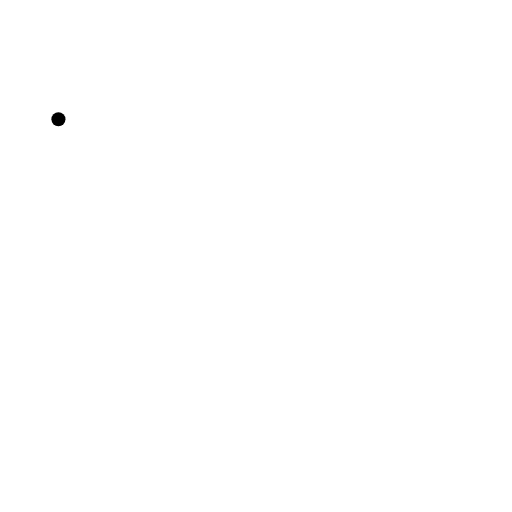
t = 0.00 s
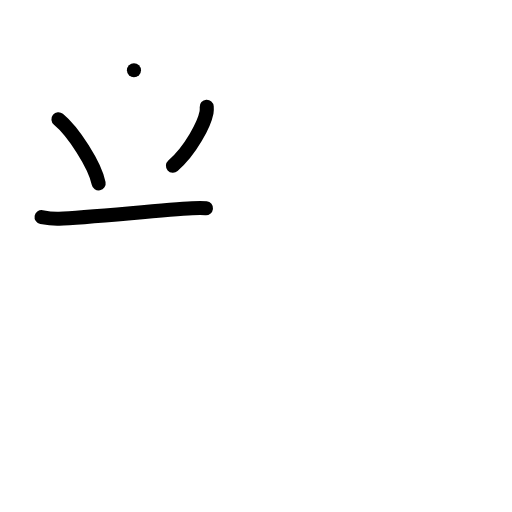
t = 3.00 s
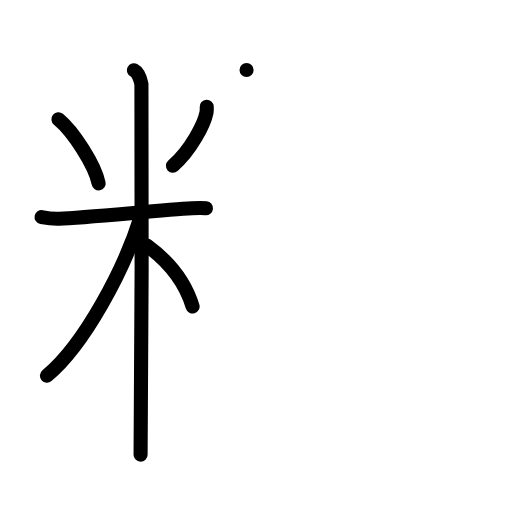
t = 6.00 s
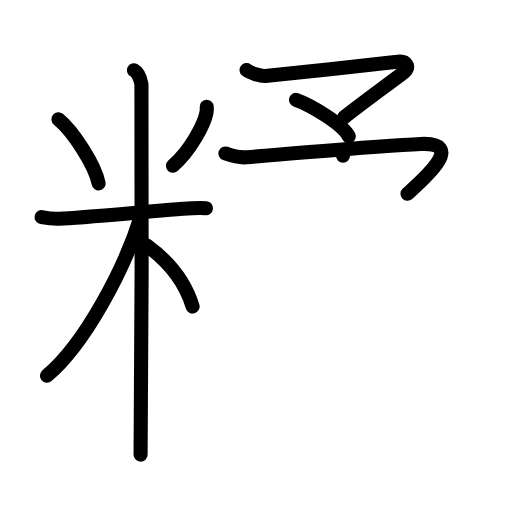
t = 9.00 s
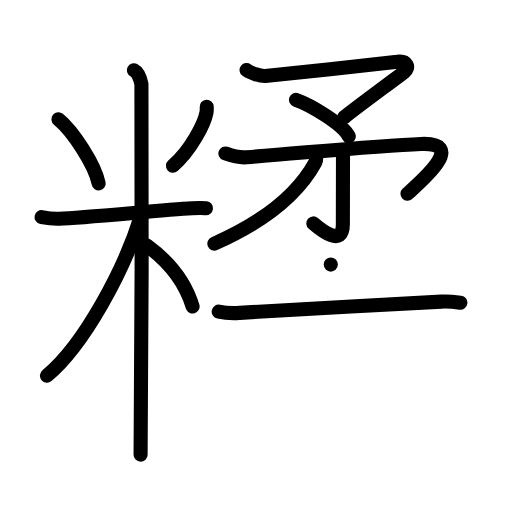
t = 12.00 s
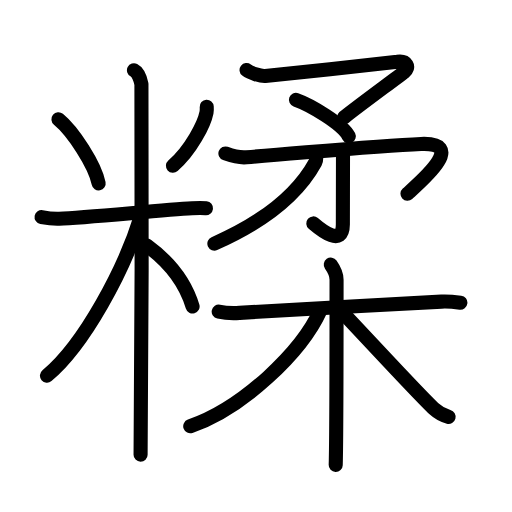
t = 15.00 s

The animated SVG that drew these frames (rendered in a browser with its animation timeline set to each time). Animation: 43 SMIL elements (animate=43); one cycle of 15.00 s.

<?xml version="1.0" encoding="UTF-8"?>
<!--
AniKanjiVG is licensed by CC-BY-SA Paul C. Sommerhoff (https://bitbucket.org/sommerhoff/anikanjivg).
AniKanjiVG uses KanjiVG which is licensed by CC-BY-SA Ulrich Apel (http://kanjivg.tagaini.net).
See also http://creativecommons.org/licenses/by-sa/3.0/
-->
<svg xmlns:kvg='http://kanjivg.tagaini.net' xmlns='http://www.w3.org/2000/svg' width='109' height='109' viewBox='0 0 109 109' style='fill:none;stroke:#000000;stroke-width:3;stroke-linecap:round;stroke-linejoin:round;' id="kvg:kanji_07cc5"><g id="kvg:07cc5" kvg:element="糅"><g id="kvg:07cc5-g1" kvg:element="米" kvg:variant="true" kvg:position="left" kvg:radical="general"><path id="kvg:07cc5-s1" kvg:type="㇔" d="M12.44,25.39c3.1,2.54,7.78,9.71,8.56,13.66"><animate attributeName="d" begin="0.0s" dur="1.0s" from="M12.44,25.39C12.44,25.39,12.44,25.39,12.44,25.39" to="M12.44,25.39c3.1,2.54,7.78,9.71,8.56,13.66" />
</path>
<path id="kvg:07cc5-s2" kvg:type="㇒" d="M44.01,22.72c0.02,0.3,0.04,0.77-0.04,1.19c-0.49,2.51-3.3,8.01-7.15,11.38"><animate attributeName="d" begin="1.0s" dur="0.5s" from="M44.01,22.72C44.01,22.72,44.01,22.72,44.01,22.72" to="M44.01,22.72c0.02,0.3,0.04,0.77-0.04,1.19" />
<animate attributeName="d" begin="1.5s" dur="0.5s" from="M44.01,22.72c0.02,0.3,0.04,0.77-0.04,1.19c0,0,0,0,0,0,0" to="M44.01,22.72c0.02,0.3,0.04,0.77-0.04,1.19c-0.49,2.51-3.3,8.01-7.15,11.38" />
<animate attributeName="d" begin="0s" dur="1.0s" from="M-100,-100" to="M-100,-100" />
</path>
<path id="kvg:07cc5-s3" kvg:type="㇐" d="M8.85,46.22c0.59,0.11,2.18,0.4,3.75,0.34c5.66-0.22,21.9-1.86,28.29-2.22c1.57-0.09,1.97-0.11,2.96,0"><animate attributeName="d" begin="2.0s" dur="0.3333333333333333s" from="M8.85,46.22C8.85,46.22,8.85,46.22,8.85,46.22" to="M8.85,46.22c0.59,0.11,2.18,0.4,3.75,0.34" />
<animate attributeName="d" begin="2.3333333333333335s" dur="0.3333333333333333s" from="M8.85,46.22c0.59,0.11,2.18,0.4,3.75,0.34c0,0,0,0,0,0,0" to="M8.85,46.22c0.59,0.11,2.18,0.4,3.75,0.34c5.66-0.22,21.9-1.86,28.29-2.22" />
<animate attributeName="d" begin="2.6666666666666665s" dur="0.3333333333333333s" from="M8.85,46.22c0.59,0.11,2.18,0.4,3.75,0.34c5.66-0.22,21.9-1.86,28.29-2.22c0,0,0,0,0,0,0" to="M8.85,46.22c0.59,0.11,2.18,0.4,3.75,0.34c5.66-0.22,21.9-1.86,28.29-2.22c1.57-0.09,1.97-0.11,2.96,0" />
<animate attributeName="d" begin="0s" dur="2.0s" from="M-100,-100" to="M-100,-100" />
</path>
<path id="kvg:07cc5-s4" kvg:type="㇑" d="M28.52,14.96c0.88,0.45,1.41,2.03,1.59,2.94s0,73.24-0.18,78.89"><animate attributeName="d" begin="3.0s" dur="1.0s" from="M28.52,14.96C28.52,14.96,28.52,14.96,28.52,14.96" to="M28.52,14.96c0.88,0.45,1.41,2.03,1.59,2.94s0,73.24-0.18,78.89" />
<animate attributeName="d" begin="0s" dur="3.0s" from="M-100,-100" to="M-100,-100" />
</path>
<path id="kvg:07cc5-s5" kvg:type="㇒" d="M30.02,45.96C26.5,57.37,17.93,73.39,10,79.98"><animate attributeName="d" begin="4.0s" dur="1.0s" from="M30.02,45.96C30.02,45.96,30.02,45.96,30.02,45.96" to="M30.02,45.96C26.5,57.37,17.93,73.39,10,79.98" />
<animate attributeName="d" begin="0s" dur="4.0s" from="M-100,-100" to="M-100,-100" />
</path>
<path id="kvg:07cc5-s6" kvg:type="㇔/㇏" d="M31.25,52.25c4.63,3.38,8.03,7.29,9.75,13"><animate attributeName="d" begin="5.0s" dur="1.0s" from="M31.25,52.25C31.25,52.25,31.25,52.25,31.25,52.25" to="M31.25,52.25c4.63,3.38,8.03,7.29,9.75,13" />
<animate attributeName="d" begin="0s" dur="5.0s" from="M-100,-100" to="M-100,-100" />
</path>
</g>
<g id="kvg:07cc5-g2" kvg:element="柔" kvg:position="right"><g id="kvg:07cc5-g3" kvg:element="矛" kvg:position="top"><g id="kvg:07cc5-g4" kvg:element="予"><g id="kvg:07cc5-g5" kvg:element="マ" kvg:position="top"><path id="kvg:07cc5-s7" kvg:type="㇇" d="M52.49,14.91c0.76,0.59,3.01,1.34,3.98,1.25c4.28-0.41,26.09-2.71,28.11-3c2.02-0.29,2.71,1.2,1.51,2.13c-2.07,1.6-11.55,8.56-12.83,9.7"><animate attributeName="d" begin="6.0s" dur="0.25s" from="M52.49,14.91C52.49,14.91,52.49,14.91,52.49,14.91" to="M52.49,14.91c0.76,0.59,3.01,1.34,3.98,1.25" />
<animate attributeName="d" begin="6.25s" dur="0.25s" from="M52.49,14.91c0.76,0.59,3.01,1.34,3.98,1.25c0,0,0,0,0,0,0" to="M52.49,14.91c0.76,0.59,3.01,1.34,3.98,1.25c4.28-0.41,26.09-2.71,28.11-3" />
<animate attributeName="d" begin="6.5s" dur="0.25s" from="M52.49,14.91c0.76,0.59,3.01,1.34,3.98,1.25c4.28-0.41,26.09-2.71,28.11-3c0,0,0,0,0,0,0" to="M52.49,14.91c0.76,0.59,3.01,1.34,3.98,1.25c4.28-0.41,26.09-2.71,28.11-3c2.02-0.29,2.71,1.2,1.51,2.13" />
<animate attributeName="d" begin="6.75s" dur="0.25s" from="M52.49,14.91c0.76,0.59,3.01,1.34,3.98,1.25c4.28-0.41,26.09-2.71,28.11-3c2.02-0.29,2.71,1.2,1.51,2.13c0,0,0,0,0,0,0" to="M52.49,14.91c0.76,0.59,3.01,1.34,3.98,1.25c4.28-0.41,26.09-2.71,28.11-3c2.02-0.29,2.71,1.2,1.51,2.13c-2.07,1.6-11.55,8.56-12.83,9.7" />
<animate attributeName="d" begin="0s" dur="6.0s" from="M-100,-100" to="M-100,-100" />
</path>
<path id="kvg:07cc5-s8" kvg:type="㇔" d="M63,21.25c2.94,1.04,9.87,5.03,11.25,7.75"><animate attributeName="d" begin="7.0s" dur="1.0s" from="M63,21.25C63,21.25,63,21.25,63,21.25" to="M63,21.25c2.94,1.04,9.87,5.03,11.25,7.75" />
<animate attributeName="d" begin="0s" dur="7.0s" from="M-100,-100" to="M-100,-100" />
</path>
</g>
<g id="kvg:07cc5-g6" kvg:element="了" kvg:position="bottom"><path id="kvg:07cc5-s9" kvg:type="㇇" d="M47.99,32.67c0.62,0.22,2.48,0.97,4.48,0.81c13.88-1.09,27.94-2.45,37.17-2.83c9.86-0.41,0.2,7.79-2.89,10.59"><animate attributeName="d" begin="8.0s" dur="0.3333333333333333s" from="M47.99,32.67C47.99,32.67,47.99,32.67,47.99,32.67" to="M47.99,32.67c0.62,0.22,2.48,0.97,4.48,0.81" />
<animate attributeName="d" begin="8.333333333333334s" dur="0.3333333333333333s" from="M47.99,32.67c0.62,0.22,2.48,0.97,4.48,0.81c0,0,0,0,0,0,0" to="M47.99,32.67c0.62,0.22,2.48,0.97,4.48,0.81c13.88-1.09,27.94-2.45,37.17-2.83" />
<animate attributeName="d" begin="8.666666666666666s" dur="0.3333333333333333s" from="M47.99,32.67c0.62,0.22,2.48,0.97,4.48,0.81c13.88-1.09,27.94-2.45,37.17-2.83c0,0,0,0,0,0,0" to="M47.99,32.67c0.62,0.22,2.48,0.97,4.48,0.81c13.88-1.09,27.94-2.45,37.17-2.83c9.86-0.41,0.2,7.79-2.89,10.59" />
<animate attributeName="d" begin="0s" dur="8.0s" from="M-100,-100" to="M-100,-100" />
</path>
<g id="kvg:07cc5-g7" kvg:element="亅"><path id="kvg:07cc5-s10" kvg:type="㇚" d="M73.02,33.15c0,6.45-0.03,10.64-0.03,14.66c0,4.85-4.52,1.27-6.29-0.25"><animate attributeName="d" begin="9.0s" dur="0.5s" from="M73.02,33.15C73.02,33.15,73.02,33.15,73.02,33.15" to="M73.02,33.15c0,6.45-0.03,10.64-0.03,14.66" />
<animate attributeName="d" begin="9.5s" dur="0.5s" from="M73.02,33.15c0,6.45-0.03,10.64-0.03,14.66c0,0,0,0,0,0,0" to="M73.02,33.15c0,6.45-0.03,10.64-0.03,14.66c0,4.85-4.52,1.27-6.29-0.25" />
<animate attributeName="d" begin="0s" dur="9.0s" from="M-100,-100" to="M-100,-100" />
</path>
</g>
</g>
</g>
<g id="kvg:07cc5-g8" kvg:element="丿"><path id="kvg:07cc5-s11" kvg:type="㇒" d="M67.25,32.75c0.06,0.45,0.22,1.19-0.12,1.81c-2.62,4.8-8.36,11.5-21.49,17.3"><animate attributeName="d" begin="10.0s" dur="0.5s" from="M67.25,32.75C67.25,32.75,67.25,32.75,67.25,32.75" to="M67.25,32.75c0.06,0.45,0.22,1.19-0.12,1.81" />
<animate attributeName="d" begin="10.5s" dur="0.5s" from="M67.25,32.75c0.06,0.45,0.22,1.19-0.12,1.81c0,0,0,0,0,0,0" to="M67.25,32.75c0.06,0.45,0.22,1.19-0.12,1.81c-2.62,4.8-8.36,11.5-21.49,17.3" />
<animate attributeName="d" begin="0s" dur="10.0s" from="M-100,-100" to="M-100,-100" />
</path>
</g>
</g>
<g id="kvg:07cc5-g9" kvg:element="木" kvg:position="bottom"><path id="kvg:07cc5-s12" kvg:type="㇐" d="M46.56,66.35c1.35,0.28,2.88,0.36,4.43,0.26c7.88-0.52,31.06-1.78,42.98-2.4c1.53-0.08,2.5,0.03,4.04,0.22"><animate attributeName="d" begin="11.0s" dur="0.3333333333333333s" from="M46.56,66.35C46.56,66.35,46.56,66.35,46.56,66.35" to="M46.56,66.35c1.35,0.28,2.88,0.36,4.43,0.26" />
<animate attributeName="d" begin="11.333333333333334s" dur="0.3333333333333333s" from="M46.56,66.35c1.35,0.28,2.88,0.36,4.43,0.26c0,0,0,0,0,0,0" to="M46.56,66.35c1.35,0.28,2.88,0.36,4.43,0.26c7.88-0.52,31.06-1.78,42.98-2.4" />
<animate attributeName="d" begin="11.666666666666666s" dur="0.3333333333333333s" from="M46.56,66.35c1.35,0.28,2.88,0.36,4.43,0.26c7.88-0.52,31.06-1.78,42.98-2.4c0,0,0,0,0,0,0" to="M46.56,66.35c1.35,0.28,2.88,0.36,4.43,0.26c7.88-0.52,31.06-1.78,42.98-2.4c1.53-0.08,2.5,0.03,4.04,0.22" />
<animate attributeName="d" begin="0s" dur="11.0s" from="M-100,-100" to="M-100,-100" />
</path>
<path id="kvg:07cc5-s13" kvg:type="㇑" d="M70.42,56.33c0.7,0.99,1.23,2.19,1.23,3.2c0,10.35,0,33.3-0.18,39.46"><animate attributeName="d" begin="12.0s" dur="0.5s" from="M70.42,56.33C70.42,56.33,70.42,56.33,70.42,56.33" to="M70.42,56.33c0.7,0.99,1.23,2.19,1.23,3.2" />
<animate attributeName="d" begin="12.5s" dur="0.5s" from="M70.42,56.33c0.7,0.99,1.23,2.19,1.23,3.2c0,0,0,0,0,0,0" to="M70.42,56.33c0.7,0.99,1.23,2.19,1.23,3.2c0,10.35,0,33.3-0.18,39.46" />
<animate attributeName="d" begin="0s" dur="12.0s" from="M-100,-100" to="M-100,-100" />
</path>
<path id="kvg:07cc5-s14" kvg:type="㇒" d="M68.25,66c-4.1,9.08-16.61,20.89-27.75,24.75"><animate attributeName="d" begin="13.0s" dur="1.0s" from="M68.25,66C68.25,66,68.25,66,68.25,66" to="M68.25,66c-4.1,9.08-16.61,20.89-27.75,24.75" />
<animate attributeName="d" begin="0s" dur="13.0s" from="M-100,-100" to="M-100,-100" />
</path>
<path id="kvg:07cc5-s15" kvg:type="㇏" d="M72.35,65.95c2.95,3.01,16.83,18.12,20.04,21.08c1.09,1,2.02,1.43,3.11,1.72"><animate attributeName="d" begin="14.0s" dur="0.5s" from="M72.35,65.95C72.35,65.95,72.35,65.95,72.35,65.95" to="M72.35,65.95c2.95,3.01,16.83,18.12,20.04,21.08" />
<animate attributeName="d" begin="14.5s" dur="0.5s" from="M72.35,65.95c2.95,3.01,16.83,18.12,20.04,21.08c0,0,0,0,0,0,0" to="M72.35,65.95c2.95,3.01,16.83,18.12,20.04,21.08c1.09,1,2.02,1.43,3.11,1.72" />
<animate attributeName="d" begin="0s" dur="14.0s" from="M-100,-100" to="M-100,-100" />
</path>
</g>
</g>
</g>
</svg>
